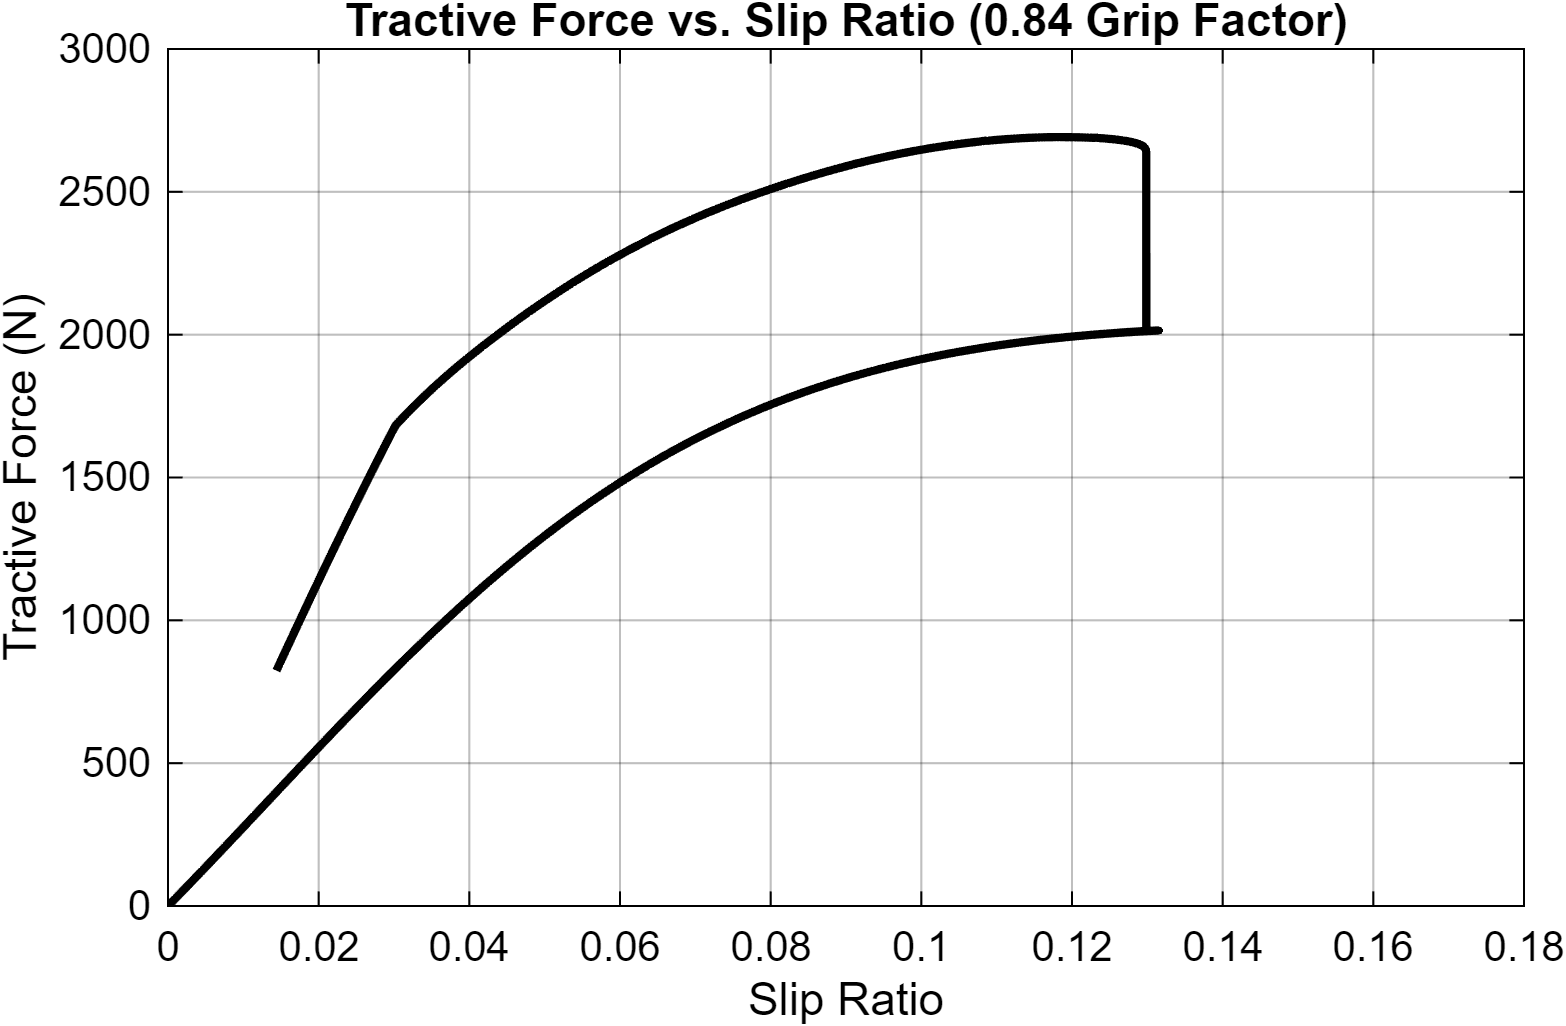

The table this chart was drawn from, first rows:
Slip_Ratio, Tractive_Force_N
-0.001, -0
-0.001, -26.91
-0.0009997, -26.82
-0.0009984, -26.78
-0.000992, -26.61
-0.0009761, -26.19
-0.0009605, -25.77
-0.000945, -25.35
-0.0009297, -24.94
-0.0009145, -24.54
-0.0008995, -24.14
-0.0008846, -23.74
-0.0008699, -23.35
-0.0008554, -22.96
-0.000841, -22.57
-0.0008267, -22.19
-0.0008126, -21.81
-0.0007986, -21.44
-0.0007848, -21.07
-0.0007711, -20.7
-0.0007576, -20.34
-0.0007442, -19.98
-0.0007309, -19.62
-0.0007178, -19.27
-0.0007048, -18.93
-0.000692, -18.58
-0.0006792, -18.24
-0.0006666, -17.9
-0.0006542, -17.57
-0.0006418, -17.24
-0.0006296, -16.91
-0.0006175, -16.58
-0.0006055, -16.26
-0.0005937, -15.95
-0.0005819, -15.63
-0.0005703, -15.32
-0.0005588, -15.01
-0.0005474, -14.71
-0.0005361, -14.4
-0.000525, -14.1
-0.0005139, -13.81
-0.000503, -13.51
-0.0004921, -13.22
-0.0004814, -12.94
-0.0004708, -12.65
-0.0004603, -12.37
-0.0004499, -12.09
-0.0004395, -11.81
-0.0004293, -11.54
-0.0004192, -11.27
-0.0004092, -11
-0.0003993, -10.73
-0.0003895, -10.47
-0.0003797, -10.21
-0.0003701, -9.948
-0.0003605, -9.692
-0.0003511, -9.438
-0.0003417, -9.186
-0.0003324, -8.937
-0.0003232, -8.69
... 38,159 more rows
